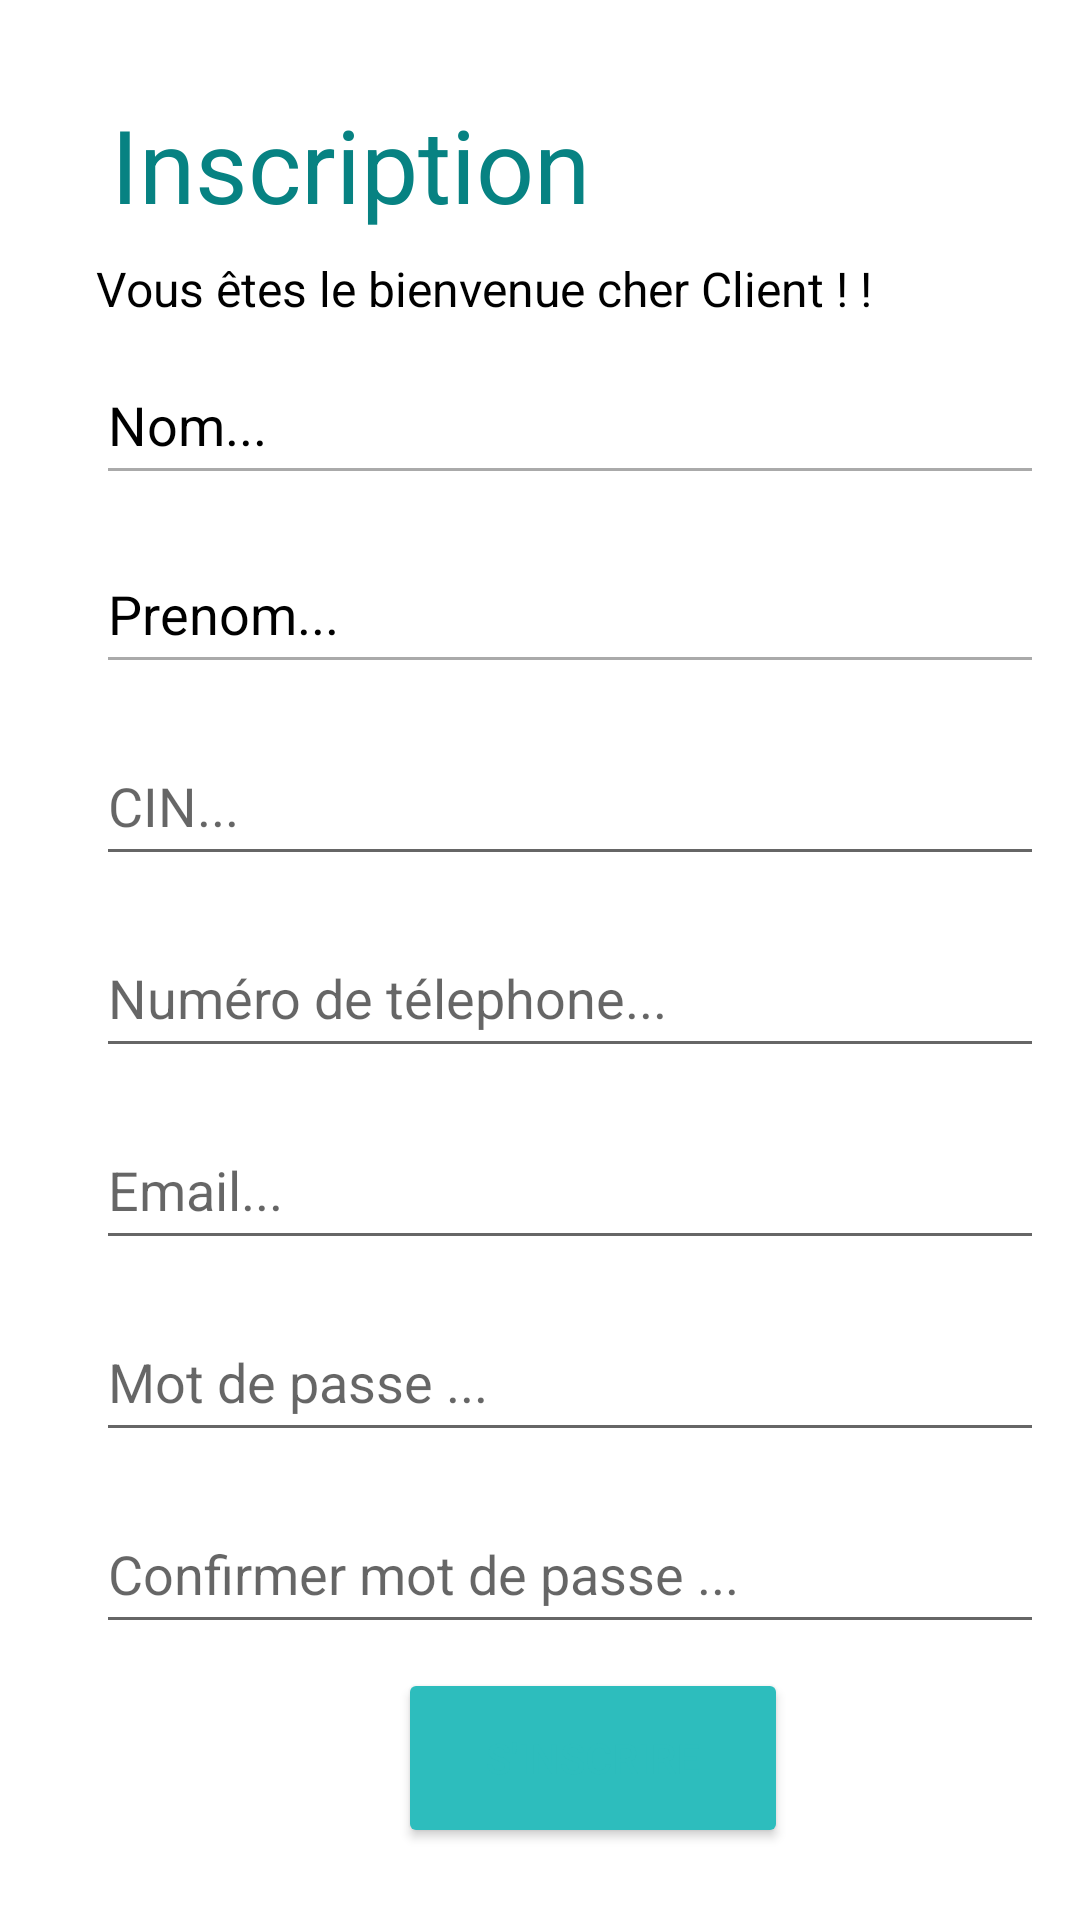

Android layout source for this screen:
<!-- AndroidManifest.xml: application theme Theme.Blasti -->
<!-- res/layout/activity_form_sign_up_client.xml -->
<?xml version="1.0" encoding="utf-8"?>
<androidx.constraintlayout.widget.ConstraintLayout xmlns:android="http://schemas.android.com/apk/res/android"
    xmlns:app="http://schemas.android.com/apk/res-auto"
    xmlns:tools="http://schemas.android.com/tools"
    android:layout_width="match_parent"
    android:layout_height="match_parent"
    android:background="@color/white"
    tools:context=".FormSignUpClient">

    <LinearLayout
        android:layout_width="match_parent"
        android:layout_height="match_parent"
        android:padding="16dp"
        android:orientation="vertical">

        <TextView
            android:id="@+id/textInscription"
            android:layout_width="281dp"
            android:layout_height="wrap_content"
            android:layout_marginStart="21dp"
            android:layout_marginTop="16dp"
            android:layout_marginEnd="222dp"
            android:text="Inscription "
            android:textColor="@color/colorBigText"
            android:textSize="34sp"
            app:layout_constraintEnd_toEndOf="parent"
            app:layout_constraintStart_toStartOf="parent"
            app:layout_constraintTop_toTopOf="parent" />

        <TextView
            android:id="@+id/textBienv"
            android:layout_width="wrap_content"
            android:layout_height="wrap_content"
            android:layout_marginTop="8dp"
            android:layout_marginLeft="16dp"
            android:text="Vous êtes le bienvenue cher Client ! ! "
            android:textColor="@color/black"
            android:textSize="16sp"
            app:layout_constraintEnd_toEndOf="parent"
            app:layout_constraintHorizontal_bias="0.147"
            app:layout_constraintStart_toStartOf="parent"
            app:layout_constraintTop_toBottomOf="@+id/textInscription" />

        <EditText
            android:id="@+id/nom"
            android:layout_width="379dp"
            android:layout_height="50dp"
            android:layout_marginStart="16dp"
            android:layout_marginTop="8dp"
            android:ems="10"
            android:hint="Nom..."
            android:textColorHint="@color/black"
            android:backgroundTint="@android:color/darker_gray"
            app:layout_constraintStart_toStartOf="parent"
            app:layout_constraintTop_toBottomOf="@+id/textBienv" />

        <EditText
            android:id="@+id/prenom"
            android:layout_width="379dp"
            android:layout_height="50dp"
            android:layout_marginTop="13dp"
            android:ems="10"
            android:hint="Prenom..."
            android:textColorHint="@color/black"
            android:backgroundTint="@android:color/darker_gray"
            android:layout_marginStart="16dp"
            android:inputType="textPersonName"
            app:layout_constraintEnd_toEndOf="parent"
            app:layout_constraintStart_toStartOf="parent"
            app:layout_constraintTop_toBottomOf="@+id/nom" />

        <EditText
            android:id="@+id/cin"
            android:layout_width="379dp"
            android:layout_height="50dp"
            android:layout_marginTop="14dp"
            android:ems="10"
            android:layout_marginStart="16dp"
            android:hint="CIN..."
            android:inputType="textPersonName"
            app:layout_constraintEnd_toEndOf="parent"
            app:layout_constraintStart_toStartOf="parent"
            app:layout_constraintTop_toBottomOf="@+id/editTextTextPersonName" />

        <EditText
            android:id="@+id/numeroTelephone"
            android:layout_width="379dp"
            android:layout_height="50dp"
            android:layout_marginTop="14dp"
            android:ems="10"
            android:hint="Numéro de télephone..."
            android:layout_marginStart="16dp"
            android:inputType="textPersonName"
            app:layout_constraintEnd_toEndOf="parent"
            app:layout_constraintStart_toStartOf="parent"
            app:layout_constraintTop_toBottomOf="@+id/cin" />

        <EditText
            android:id="@+id/email"
            android:layout_width="379dp"
            android:layout_height="50dp"
            android:layout_marginTop="14dp"
            android:layout_marginStart="16dp"
            android:ems="10"
            android:hint="Email..."
            android:inputType="textPersonName"
            app:layout_constraintEnd_toEndOf="parent"
            app:layout_constraintStart_toStartOf="parent"
            app:layout_constraintTop_toBottomOf="@+id/numeroTelephone" />

        <EditText
            android:id="@+id/password"
            android:layout_width="379dp"
            android:layout_height="50dp"
            android:layout_marginTop="14dp"
            android:ems="10"
            android:layout_marginStart="16dp"
            android:hint="Mot de passe ..."
            android:inputType="textPersonName"
            app:layout_constraintEnd_toEndOf="parent"
            app:layout_constraintStart_toStartOf="parent"
            app:layout_constraintTop_toBottomOf="@+id/email" />

        <EditText
            android:id="@+id/confirmPassword"
            android:layout_width="379dp"
            android:layout_height="50dp"
            android:layout_marginTop="14dp"
            android:ems="10"
            android:layout_marginStart="16dp"
            android:hint="Confirmer mot de passe ..."
            android:inputType="textPersonName"
            app:layout_constraintEnd_toEndOf="parent"
            app:layout_constraintStart_toStartOf="parent"
            app:layout_constraintTop_toBottomOf="@+id/password" />

        <Button
            android:id="@+id/button2"
            android:layout_width="130dp"
            android:layout_height="60dp"
            android:layout_marginTop="8dp"
            android:backgroundTint="@color/bluebtn"
            android:layout_marginStart="20mm"
            android:text="S'inscrire"
            app:cornerRadius="12dp"
            app:layout_constraintEnd_toEndOf="parent"
            app:layout_constraintHorizontal_bias="0.498"
            app:layout_constraintStart_toStartOf="parent"
            app:layout_constraintTop_toBottomOf="@+id/confirmPassword" />

        <TextView
            android:id="@+id/textView5"
            android:layout_width="wrap_content"
            android:layout_height="wrap_content"
            android:layout_marginTop="8dp"
            android:text="OR"
            android:layout_marginStart="28mm"
            android:textAlignment="center"
            app:layout_constraintEnd_toEndOf="parent"
            app:layout_constraintHorizontal_bias="0.496"
            app:layout_constraintStart_toStartOf="parent"
            app:layout_constraintTop_toBottomOf="@+id/button2" />

        <LinearLayout
            android:layout_width="match_parent"
            android:layout_height="wrap_content"
            android:orientation="horizontal"
            android:paddingLeft="17mm">

            <ImageView
                android:id="@+id/imageView"
                android:layout_width="54dp"
                android:layout_height="50dp"
                android:layout_marginEnd="60dp"
                app:layout_constraintBottom_toTopOf="@+id/textView3"
                app:layout_constraintEnd_toStartOf="@+id/imageView2"
                app:layout_constraintHorizontal_bias="0.763"
                app:layout_constraintStart_toStartOf="parent"
                app:layout_constraintTop_toBottomOf="@+id/textView5"
                app:layout_constraintVertical_bias="0.0"
                app:srcCompat="@drawable/logogoogle" />

            <ImageView
                android:id="@+id/imageView2"
                android:layout_width="54dp"
                android:layout_height="50dp"
                android:layout_marginEnd="104dp"
                app:layout_constraintBottom_toTopOf="@+id/textView4"
                app:layout_constraintEnd_toEndOf="parent"
                app:layout_constraintTop_toBottomOf="@+id/textView5"
                app:layout_constraintVertical_bias="0.0"
                app:srcCompat="@drawable/icons8_facebook_circled_48" />
        </LinearLayout>


    </LinearLayout>
</androidx.constraintlayout.widget.ConstraintLayout>
<!-- resources referenced by this layout -->
<resources>
  <color name="black">#FF000000</color>
  <color name="bluebtn">#2DBDBD</color>
  <color name="colorBigText">#078282</color>
  <color name="white">#FFFFFFFF</color>
  <style name="Theme.Blasti" parent="Theme.MaterialComponents.DayNight.NoActionBar">
          
          <item name="colorPrimary">@color/bluebtn</item>
  
          <item name="android:textColor">@color/bluebtn</item>
          <item name="colorPrimaryVariant">@color/colorBigText</item>
          <item name="colorOnPrimary">@color/white</item>
  
          <item name="colorButtonNormal">@color/black</item>
  
          
          <item name="colorSecondary">@color/white</item>
          <item name="colorSecondaryVariant">@color/colorbtnContinuer</item>
          <item name="colorOnSecondary">@color/black</item>
          
          <item name="android:statusBarColor" tools:targetApi="l">?attr/colorPrimaryVariant</item>
          
      </style>
  <color name="colorbtnContinuer">#26D1B2</color>
</resources>
